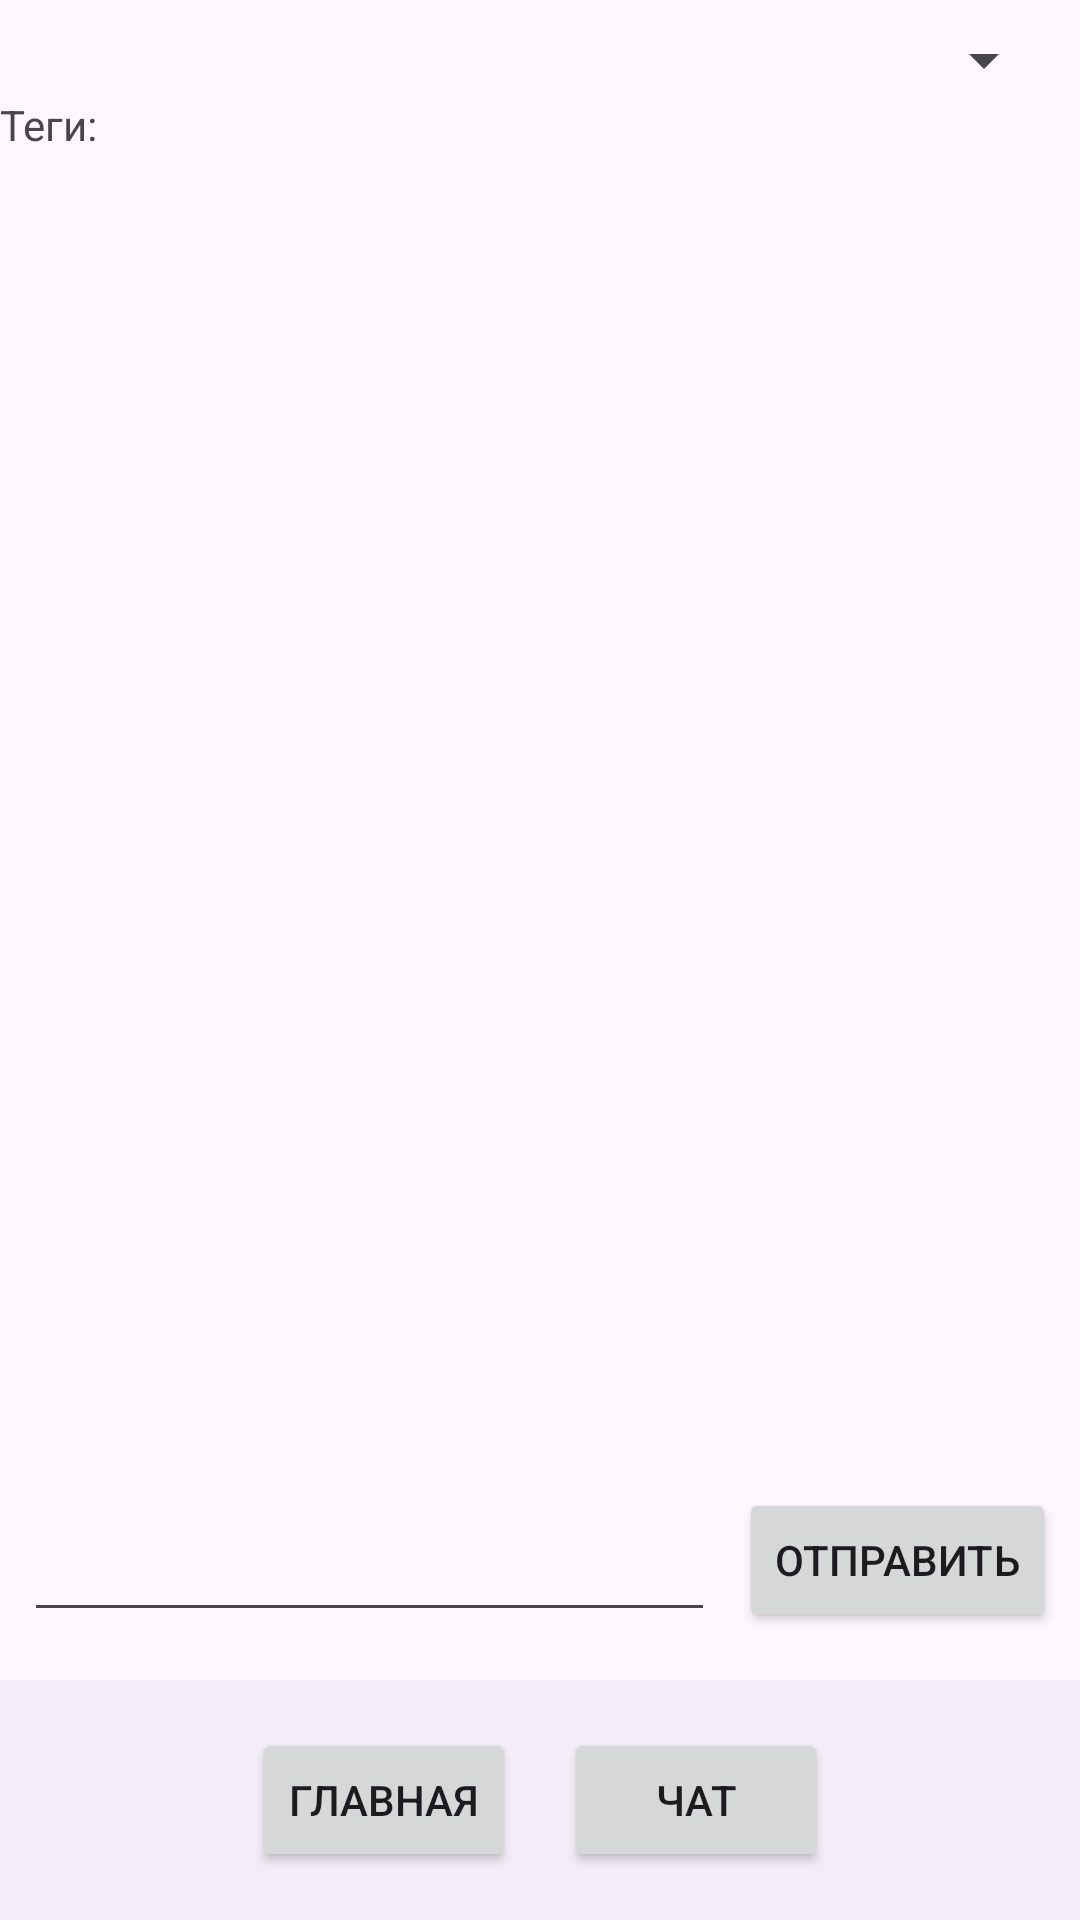

Reconstruct the res/layout file that produces this screen, plus the resources it refers to.
<!-- AndroidManifest.xml: application theme Theme.LabBluetooth -->
<!-- res/layout/activity_chat.xml -->
<?xml version="1.0" encoding="utf-8"?>
<androidx.constraintlayout.widget.ConstraintLayout xmlns:android="http://schemas.android.com/apk/res/android"
    xmlns:app="http://schemas.android.com/apk/res-auto"
    android:layout_width="match_parent"
    android:layout_height="match_parent"
    xmlns:tools="http://schemas.android.com/tools"
    tools:context=".ChatActivity"
    android:id="@+id/main">

    <Spinner
        android:id="@+id/userDropDown"
        android:layout_width="match_parent"
        android:layout_height="wrap_content"
        android:layout_marginStart="8dp"
        android:layout_marginTop="8dp"
        android:layout_marginEnd="8dp"
        app:layout_constraintEnd_toEndOf="parent"
        app:layout_constraintStart_toStartOf="parent"
        app:layout_constraintTop_toTopOf="parent" />

    <TextView
        android:id="@+id/tagsTextView"
        android:layout_width="match_parent"
        android:layout_height="wrap_content"
        android:text="Теги: "
        app:layout_constraintTop_toBottomOf="@+id/userDropDown" />

    <androidx.recyclerview.widget.RecyclerView
        android:id="@+id/messagesView"
        android:layout_width="0dp"
        android:layout_height="0dp"
        app:layout_constraintBottom_toTopOf="@+id/messageEditText"
        app:layout_constraintEnd_toEndOf="parent"
        app:layout_constraintStart_toStartOf="parent"
        app:layout_constraintTop_toBottomOf="@+id/tagsTextView" />

    <EditText
        android:id="@+id/messageEditText"
        android:layout_width="0dp"
        android:layout_height="wrap_content"
        android:layout_marginStart="8dp"
        android:layout_marginEnd="8dp"
        android:layout_marginBottom="16dp"
        android:ems="10"
        android:inputType="text"
        app:layout_constraintBottom_toTopOf="@+id/bottomNavigationView"
        app:layout_constraintEnd_toStartOf="@+id/sendMessageButton"
        app:layout_constraintStart_toStartOf="parent" />

    <Button
        android:id="@+id/sendMessageButton"
        android:layout_width="wrap_content"
        android:layout_height="wrap_content"
        android:layout_marginEnd="8dp"
        android:text="Отправить"
        app:layout_constraintBottom_toBottomOf="@+id/messageEditText"
        app:layout_constraintEnd_toEndOf="parent" />

    <com.google.android.material.bottomnavigation.BottomNavigationView
        android:id="@+id/bottomNavigationView"
        android:layout_width="match_parent"
        android:layout_height="wrap_content"
        app:layout_constraintBottom_toBottomOf="parent">

        <LinearLayout
            android:layout_width="match_parent"
            android:layout_height="match_parent"
            android:gravity="center_horizontal|center_vertical">

            <Button
                android:id="@+id/mainLayoutButton"
                android:layout_width="wrap_content"
                android:layout_height="wrap_content"
                android:layout_marginRight="8dp"
                android:text="Главная" />

            <Button
                android:id="@+id/chatLayoutButton"
                android:layout_width="wrap_content"
                android:layout_height="wrap_content"
                android:layout_marginLeft="8dp"
                android:text="Чат" />

        </LinearLayout>
    </com.google.android.material.bottomnavigation.BottomNavigationView>
</androidx.constraintlayout.widget.ConstraintLayout>
<!-- resources referenced by this layout -->
<resources>
  <style name="Theme.LabBluetooth" parent="Base.Theme.LabBluetooth" />
  <style name="Base.Theme.LabBluetooth" parent="Theme.Material3.DayNight.NoActionBar">
          
          
      </style>
</resources>
